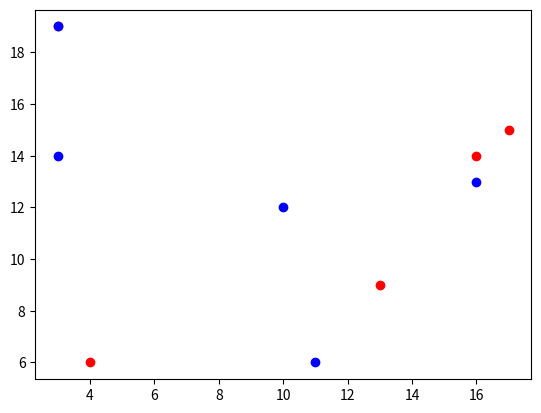

This figure's Python source:
#from plotingTools.point import Point
#from plotingTools.plotter import plot2
#from knn.testKNN import dataKnown1,dataKnown2,dataStart
#from typing import List, Tuple
import matplotlib.pyplot as plt
import numpy as np
import matplotlib.cm as cm

#1. Lav en class Point, der repræsenterer et punkt som initialiseres et tilfældigt sted på skærmen 
# og som har en label i form af en farve (rød/blå eller kat/hund…). Dette udgør mængden
point_count = 10
x_point = [np.random.randint(1,20) for n in range(point_count)]
y_point = [np.random.randint(1,20) for n in range(point_count)]
x_red = []
y_red = []
x_blue = []
y_blue = []
for i in range(0,point_count):
  if i%2 == 1:
    x_red.append(x_point[i])
    y_red.append(y_point[i])
  if i%2 == 0:
    x_blue.append(x_point[i])
    y_blue.append(y_point[i])

plt.scatter(x_red,y_red,color='red')
plt.scatter(x_blue,y_blue,color='blue')
plt.show()
#2. Lav en liste af disse Point punkter og visualiser dem på skærmen med forskellige farver
